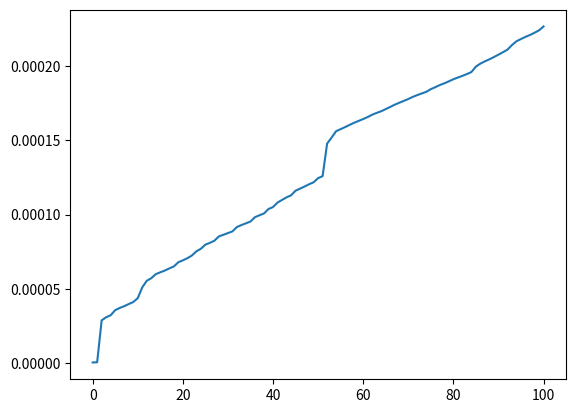

Generate this figure with matplotlib:
# fib.py
from functools import lru_cache, wraps
from time import perf_counter
import matplotlib.pyplot as plt
import numpy


x = []
y = []


def timer(func):
    @wraps(func)
    def wrapper(*args, **kwargs):
        start = perf_counter()
        result = func(*args, **kwargs)
        end = perf_counter()
        print(f"Finished in {end - start:.8f}s: f({args[0]}) -> {result}")
        y.append(end - start)
        return result

    return wrapper


@lru_cache
@timer
def fib(n: int) -> int:
    x.append(n)
    if n == 0:
        return 0
    elif n == 1:
        return 1
    else:
        return fib(n - 1) + fib(n - 2)


if __name__ == "__main__":
    fib(100)
    x.reverse()
    plt.plot(x, y)
    plt.show()
